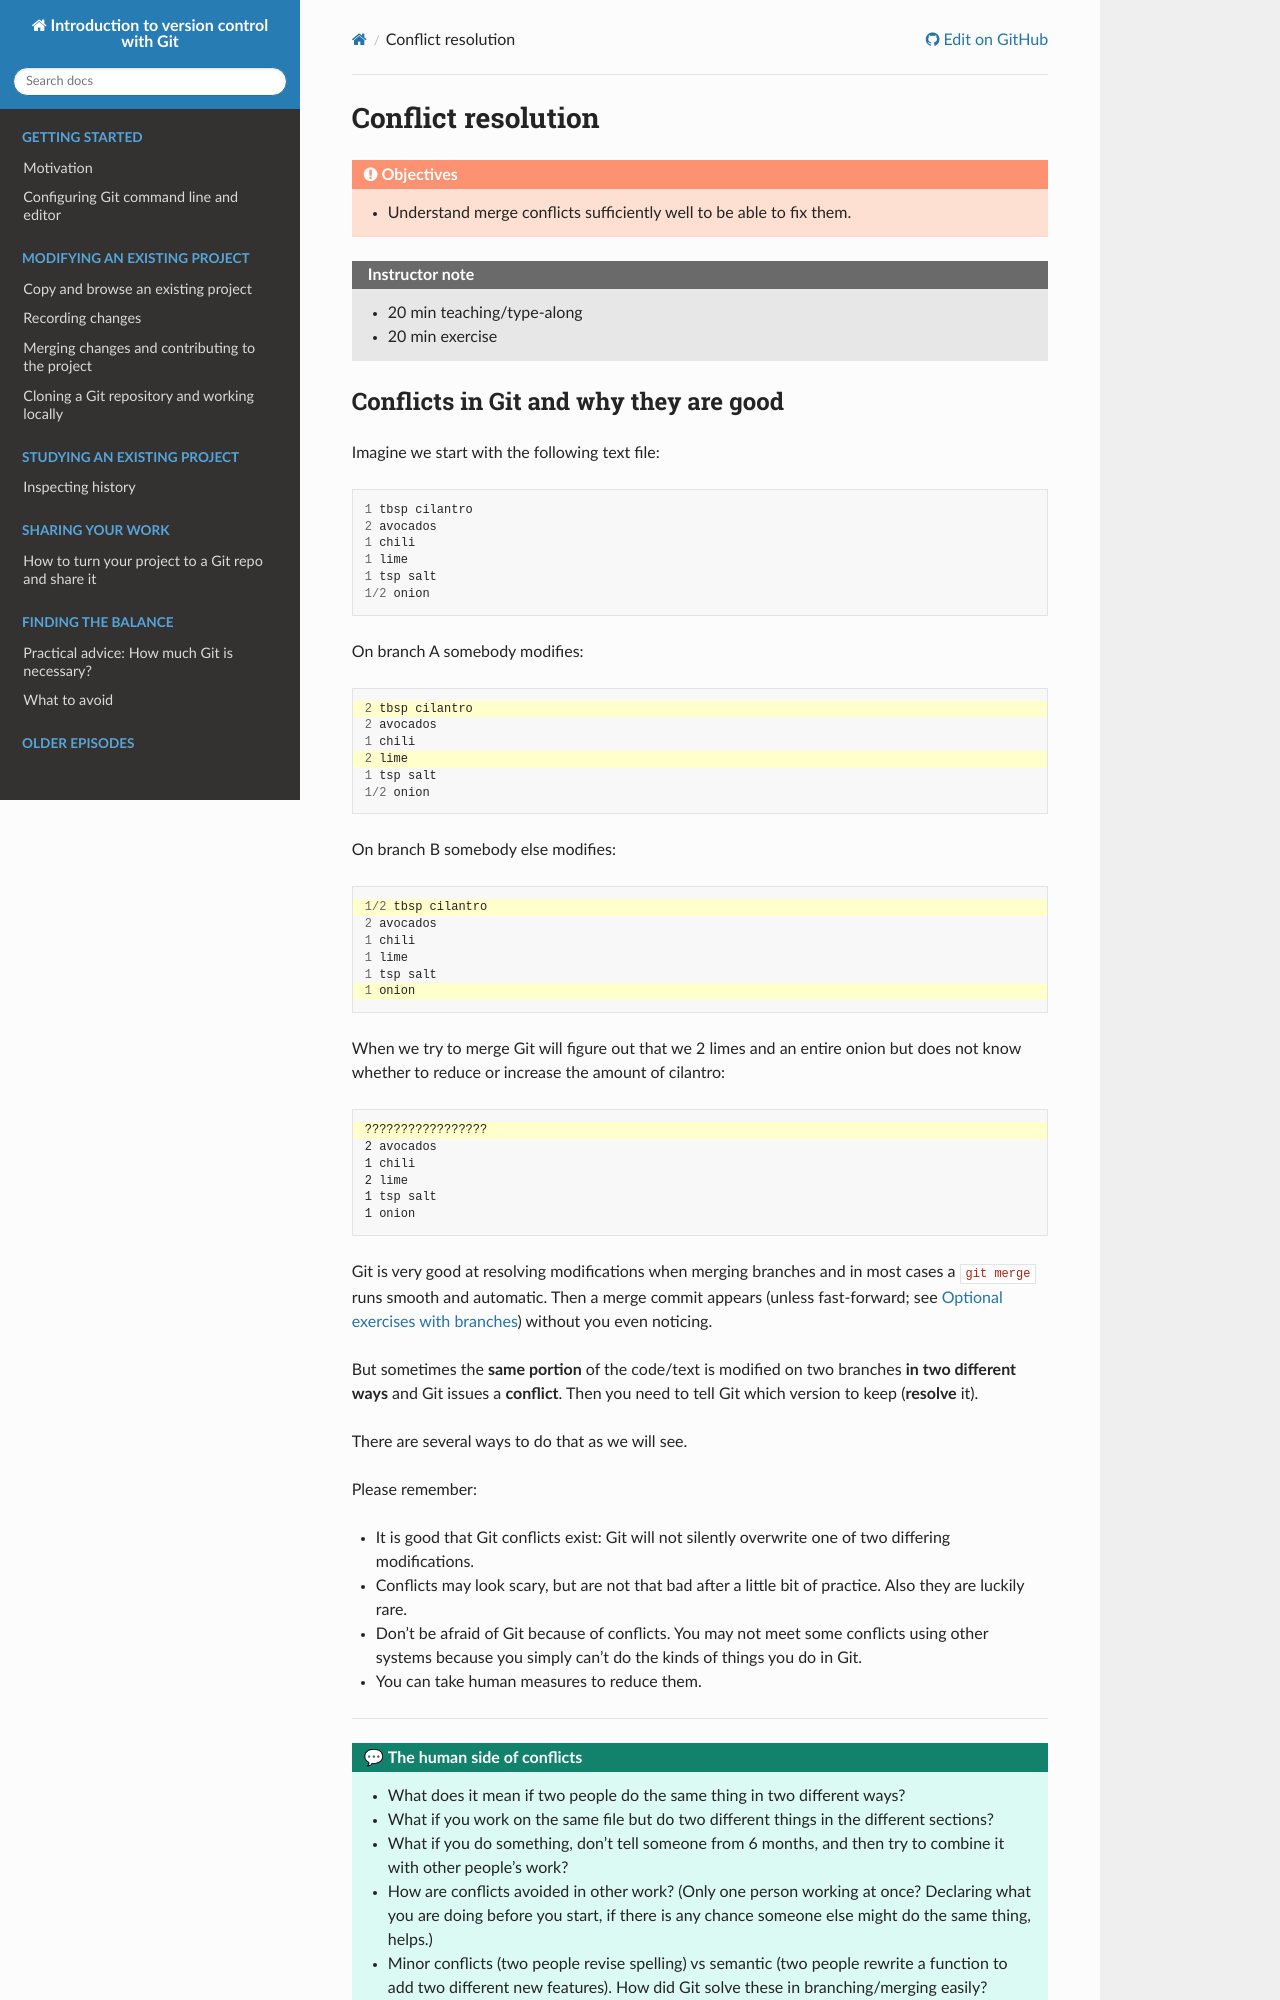

repository: coderefinery/git-intro · page: conflicts/index.html · generator: sphinx

(conflict-resolution)=

# Conflict resolution

```{objectives}
- Understand merge conflicts sufficiently well to be able to fix them.
```

```{instructor-note}
- 20 min teaching/type-along
- 20 min exercise
```


## Conflicts in Git and why they are good

Imagine we start with the following text file:
```{code-block}
1 tbsp cilantro
2 avocados
1 chili
1 lime
1 tsp salt
1/2 onion
```

On branch A somebody modifies:
```{code-block}
---
emphasize-lines: 1, 4
---
2 tbsp cilantro
2 avocados
1 chili
2 lime
1 tsp salt
1/2 onion
```

On branch B somebody else modifies:
```{code-block}
---
emphasize-lines: 1, 6
---
1/2 tbsp cilantro
2 avocados
1 chili
1 lime
1 tsp salt
1 onion
```

When we try to merge Git will figure out that we 2 limes and an entire onion
but does not know whether to reduce or increase the amount of cilantro:
```{code-block}
---
emphasize-lines: 1
---
?????????????????
2 avocados
1 chili
2 lime
1 tsp salt
1 onion
```

Git is very good at resolving modifications when merging branches and
in most cases a `git merge` runs smooth and automatic.
Then a merge commit appears (unless fast-forward; see {ref}`exercise-branches-optional`) without you even noticing.

But sometimes the **same portion** of the code/text is modified on two branches
**in two different ways** and Git issues a **conflict**.
Then you need to tell Git which version to keep (**resolve** it).

There are several ways to do that as we will see.

Please remember:

- It is good that Git conflicts exist: Git will not silently overwrite one of
  two differing modifications.
- Conflicts may look scary, but are not that bad after a little bit of
  practice. Also they are luckily rare.
- Don't be afraid of Git because of conflicts. You may not meet some conflicts
  using other systems because you simply can't do the kinds of things you do
  in Git.
- You can take human measures to reduce them.

---

```{discussion} The human side of conflicts
- What does it mean if two people do the same thing in two different ways?
- What if you work on the same file but do two different things in the different sections?
- What if you do something, don't tell someone from 6 months, and then try to combine it with other people's work?
- How are conflicts avoided in other work? (Only one person working at once?
  Declaring what you are doing before you start, if there is any chance someone
  else might do the same thing, helps.)
- Minor conflicts (two people revise spelling) vs semantic (two people rewrite
  a function to add two different new features). How did Git solve these in
  branching/merging easily?
```

Now we can go to show how Git controls when there is actually a conflict.
